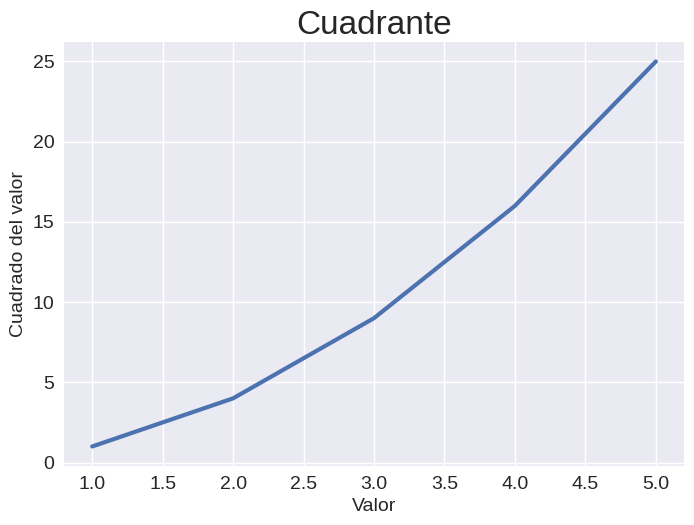

The script that saved this image:
import matplotlib.pyplot as plt

input_values = [1, 2, 3, 4, 5]
squares = [1, 4, 9, 16, 25]

plt.style.use("seaborn-v0_8")
fig, ax = plt.subplots()
ax.plot(input_values, squares, linewidth=3)

# Establece el título del gráfico y etiqueta los ejes.
ax.set_title("Cuadrante", fontsize=24)
ax.set_xlabel("Valor", fontsize=14)
ax.set_ylabel("Cuadrado del valor", fontsize=14)

# Establece el tamaño de las etiquetas.
ax.tick_params(labelsize=14)

plt.show()
